Run: headless pygame with SDL's dummy video driver; simulated clock (each Clock.tick advances the game by its frame time, no real sleeping); random seed 0; keys injected as events and as key.get_pressed() state; no mouse input.
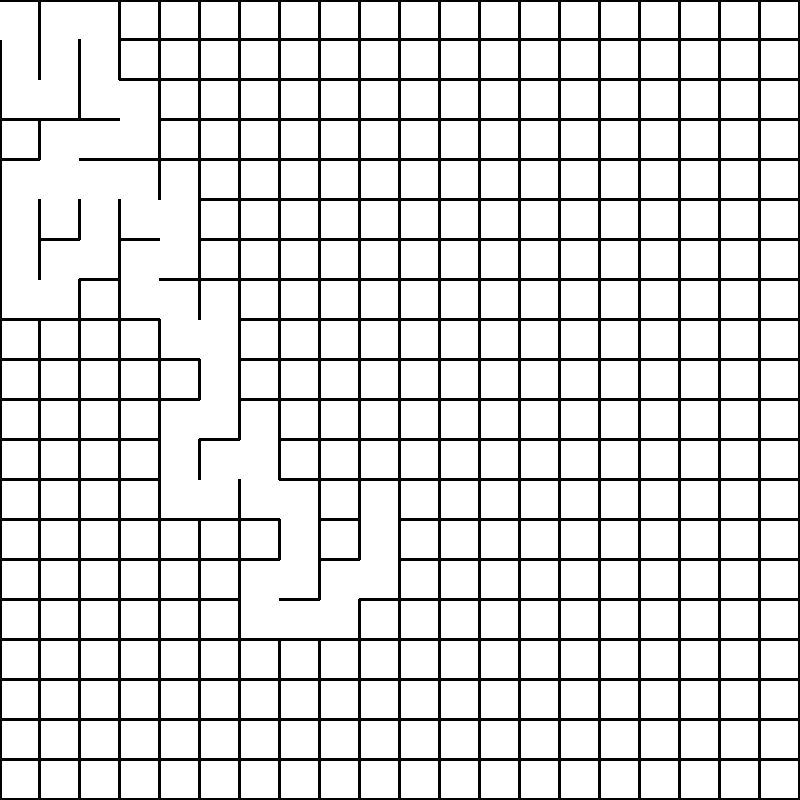
Frame 1 of 4 · flips 1–60 · no input
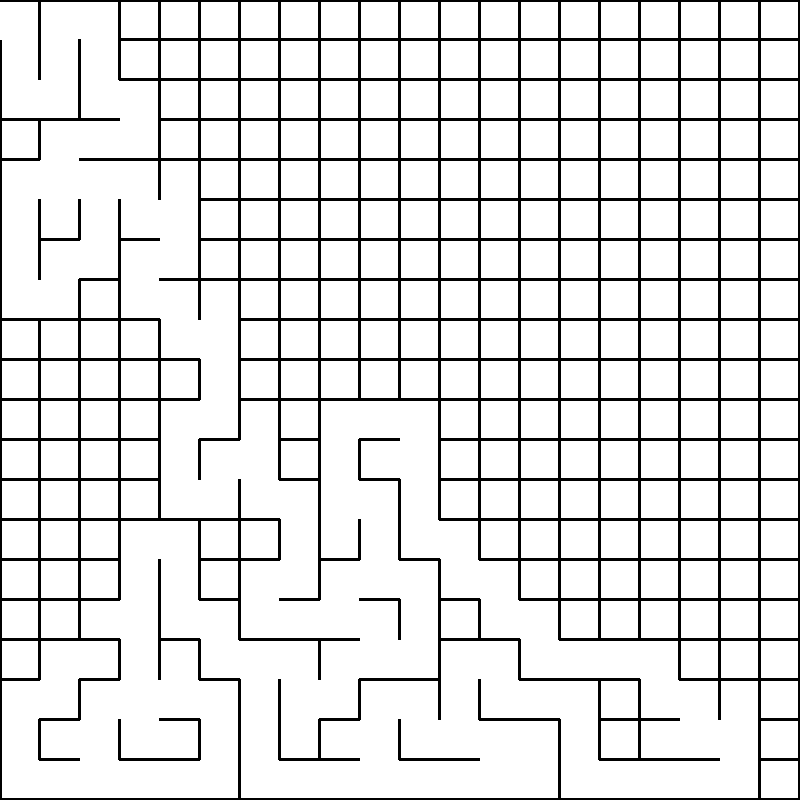
Frame 2 of 4 · flips 61–180 · tapped SPACE, RETURN · held RIGHT (→), D
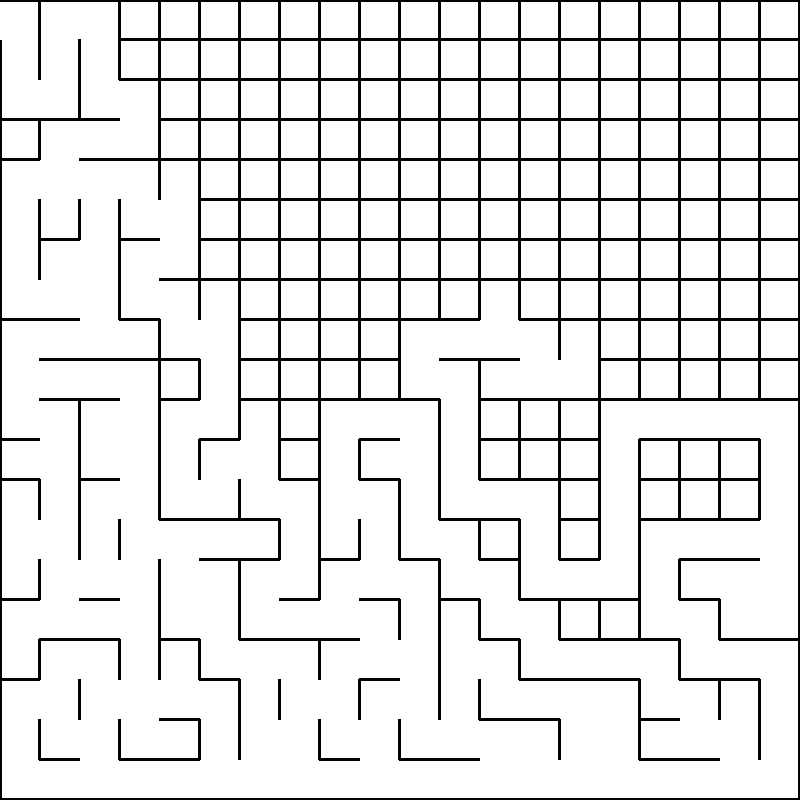
Frame 3 of 4 · flips 181–300 · held DOWN (↓), S
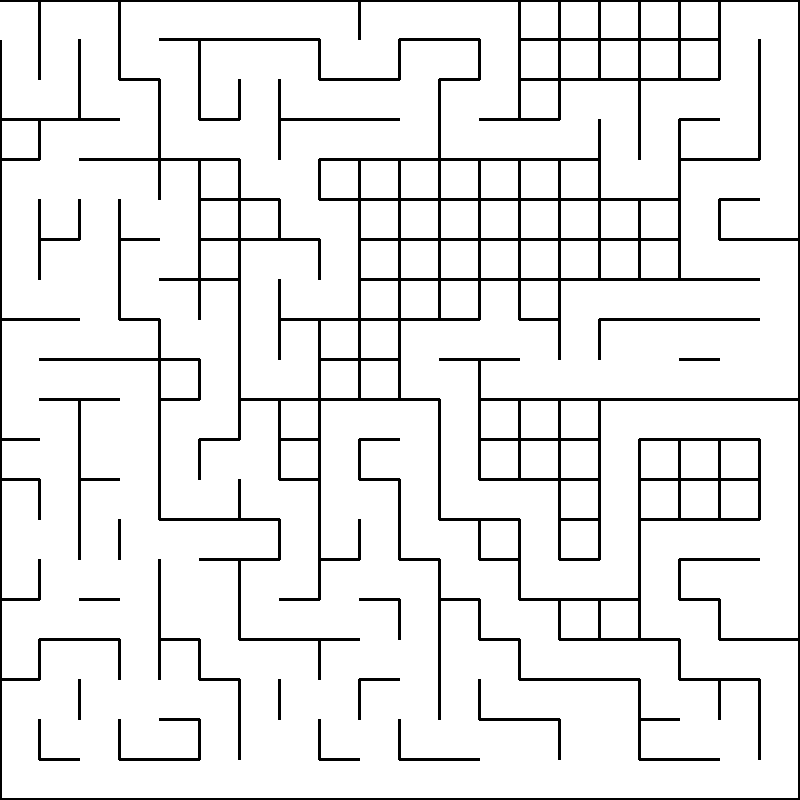
Frame 4 of 4 · flips 301–420 · held LEFT (←), A, UP (↑), W

The pygame program that drew these frames:

import pygame as pg;from random import shuffle

pg.init()

class Maze:
    
    def __init__(self):
        self.size=(800,800)#definition de la taille
        self.windows=pg.display.set_mode(self.size)#creation de la fenêtre de départ
        pg.display.set_caption("Maze")#nommage de la fenêtre de départ
        self.clock=pg.time.Clock()#définition d'une horloge
        self.cursor=self.init=(0,0)#position initiale du curseur et de joueur
        self.bankStack=[]#initialisation de la pile
        self.valid=True#si le labbyrinthe doit encore être travailler
        self.voidMaze()#création d'un labyrinthe encore vierge, chaque case est représenter par une liste [False,False]
                       #le premier booléen est le mur à droite de la case et le second est le mur sous la case,
                       #un False représente un mur et un True un passage
    def stack(self,act,pos=None):#gestionnaire de la pile seul fonction à agir dessus
        if act=="add":self.bankStack.append(pos)#ajouter
        elif act=="del" and len(self.bankStack)>0:self.cursor=self.bankStack.pop()#prendre et supprimer la dernière valeur
        else:
            self.valid=False#arrêt de la fonction drill
            self.maze[19][19][0]=True#percage de la sortie
            self.adjacent.append(None)
        
    def voidMaze(self):self.maze=[[[False,False] for _ in range(20)] for _ in range(20)]#création du labyrinthe

    def show(self):
        self.windows.fill((255,255,255))#background blanc
        pg.draw.line(self.windows,(0,0,0),(0,40),(0,self.size[1]),3)#mur de gauche
        pg.draw.line(self.windows,(0,0,0),(0,0),(self.size[0],0),3)#mur du haut
        for y in range(len(self.maze)):#parcour sur l'axe des absysses
            for x in range(len(self.maze[y])):#parcour sur l'axe des ordonnée
                if not self.maze[y][x][0]:pg.draw.line(self.windows,(0,0,0),((x+1)*40-1,y*40-1),((x+1)*40-1,(y+1)*40-1),3)#murs des gauches
                if not self.maze[y][x][1]:pg.draw.line(self.windows,(0,0,0),(x*40-1,(y+1)*40-1),((x+1)*40-1,(y+1)*40-1),3)#murs des droites

    def drill(self):#fonction qui va percer mon labyrinthe
        self.adjacent=self.unvisited()#regarde toute les case libre autour
        while len(self.adjacent)==0:#si il n'y en à aucune
            self.stack("del")#le curseur repart en arrière
            if len(self.adjacent)==0:
                self.adjacent=self.unvisited()#regarde les case libre proche de cette nouvelle position
        if self.adjacent[0]==None:return
        shuffle(self.adjacent)#mélange la liste de case libre
        des=self.adjacent[0]#prend la première valeur de cette liste mélanger et donc une valeur aléatoire
        if des[1]=="r":self.maze[self.cursor[1]][self.cursor[0]][0]=True
        if des[1]=="b":self.maze[self.cursor[1]][self.cursor[0]][1]=True
        self.cursor=des[0]
        if des[1]=="l":self.maze[self.cursor[1]][self.cursor[0]][0]=True
        if des[1]=="t":self.maze[self.cursor[1]][self.cursor[0]][1]=True
        self.stack("add",self.cursor)#ajoute la position actuelle du curseur à la pile
            
    def unvisited(self):
        no=[]
        if self.cursor[1]!=0 and self.maze[self.cursor[1]-1][self.cursor[0]]==[False,False]:no.append([(self.cursor[0],self.cursor[1]-1),"t"])
        if self.cursor[1]!=19 and self.maze[self.cursor[1]+1][self.cursor[0]]==[False,False]:no.append([(self.cursor[0],self.cursor[1]+1),"b"])
        if self.cursor[0]!=19 and self.maze[self.cursor[1]][self.cursor[0]+1]==[False,False]:no.append([(self.cursor[0]+1,self.cursor[1]),"r"])
        if self.cursor[0]!=0 and self.maze[self.cursor[1]][self.cursor[0]-1]==[False,False]:no.append([(self.cursor[0]-1,self.cursor[1]),"l"])
        return no

    def running(self):#boucle de jeu
        run=True#invariant
        while run:#départ
            if self.valid:self.drill()#vérifie que le labyrinthe n'es pas déja visitable
            self.show()#affiche le labyrinthe
            for event in pg.event.get():#condition d'arrêt
                if event.type==pg.QUIT:run=False#destruction de la boucle
            pg.display.flip();self.clock.tick(60)#MaJ de la fenêtre,limitation de la vitesse d'éxecution du jeu
        pg.quit()
            
maze=Maze();maze.running()
pg.quit()
